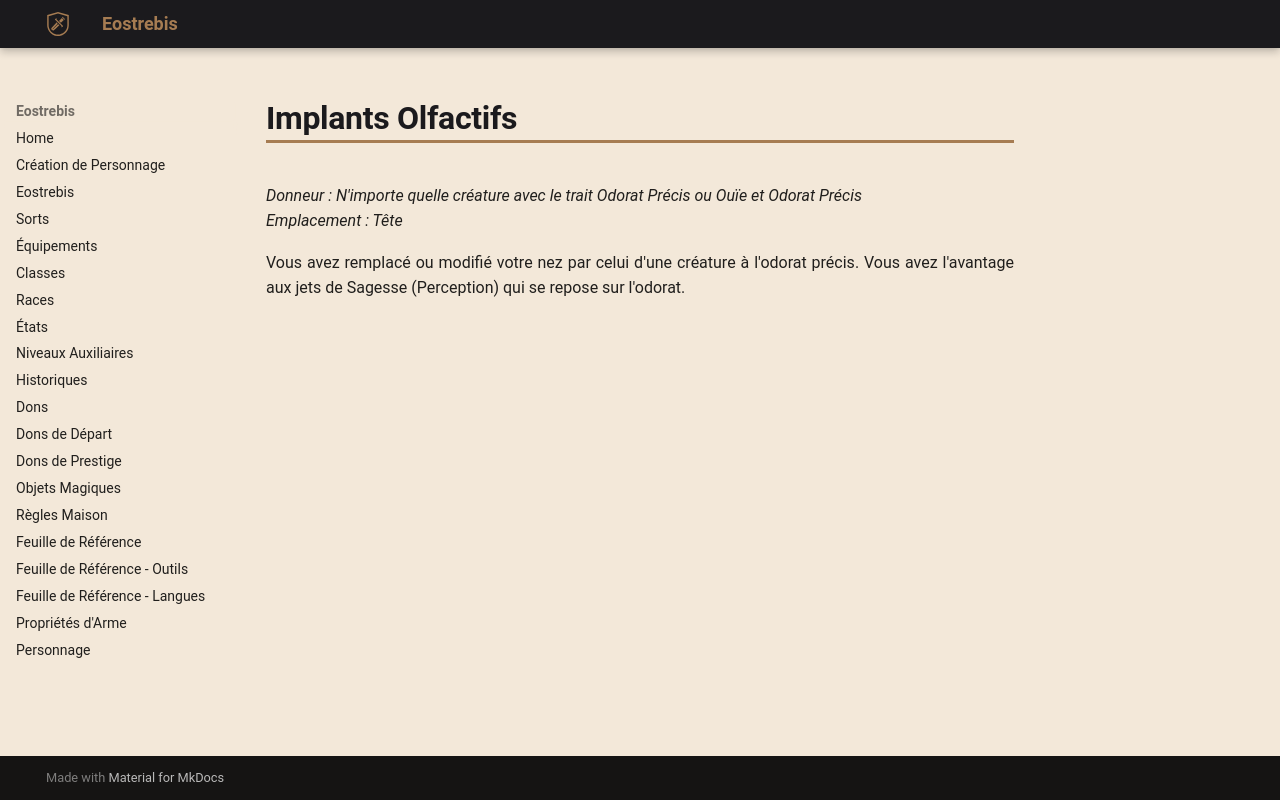

repository: Eostrebis/5e.VF · page: classes/Alchimiste/Greffes Monstrueuses/Implants Olfactifs/index.html · generator: mkdocs

---
donneur: N'importe quelle créature avec le trait Odorat Précis ou Ouïe et Odorat Précis
emplacement: Tête
writing_status: finished
---
Vous avez remplacé ou modifié votre nez par celui d'une créature à l'odorat précis. Vous avez l'avantage aux jets de Sagesse (Perception) qui se repose sur l'odorat.
